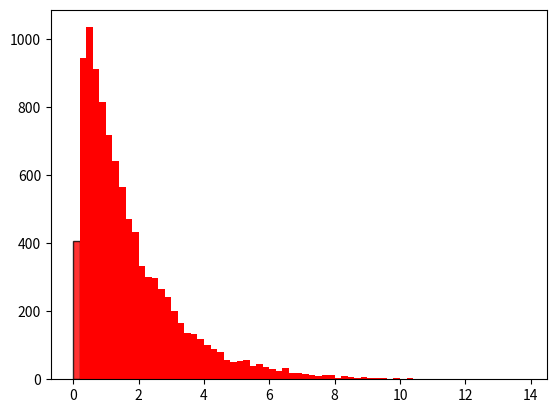

Python code for this plot: (Note: this script raises an exception after producing the figure.)
from __future__ import division, print_function
from random import random
from math import log, exp, sqrt

import matplotlib.pyplot as plt
import matplotlib.patches as mpatches
import numpy as np

def exponencial(lamb):
	#VA continua con distribucion exponencial de parametro lambda
	#X ~ E(lamb)
	U = random()
	return (-log(U) / float(lamb))

def repairModel(N, S, mean_fail, mean_repair):
	#N number of washing machines working correctly
	#S number of washing machines spared
	#r number of wm to be repaired
	#mean_fail mean time until a machine fail
	#mean_repair mean time to repair a machine

	#uptime
	t = 0
	#number of disable machines
	r = 0
	#time need to repair the first
	time_to_repare = np.inf

	T = 0

	tf = []

	#genero los tiempos de falla para cada lavarropas
	for _ in range(N):
		time_until_fail = exponencial(1 / float(mean_fail))
		tf.append(time_until_fail)

	#ordeno la lista de modo creciente
	tf.sort()

	while True:
		#Case 1: se rompe la lavadora antes de que la que se esta reparando este lista
		if tf[0] < time_to_repare:
			t = tf[0] #avanzo hasta el primer tiempo
			r += 1 #aumento la cantidad de lavarropas rotos
			if r == S+1: #No hay mas maquinas disponibles entonces termino
				T = t #guardo el tiempo de vida que tuvo
				break #termino el ciclo
			if r < S+1: #Caso en el que hay algun lavarropa de repuesto
				new_machine = exponencial(1/float(mean_fail)) #tiempo en el cual va a fallar la lavadora que incorporamos
				tf[0] = t + new_machine #cambio la que se rompio por la nueva en las lista de lavarropas actuales considerando el tiempo donde estoy parado
				tf.sort() #ordeno de modo creciente
			if r == 1: 
				# En este caso no habia ninguna lavadora rota por lo tanto arranca la reparacion de inmediato
				#y se completa en t + new_reparation osea el tiempo actual mas lo que demora
				new_reparation = exponencial(1/float(mean_repair))
				time_to_repare = t + new_reparation
		elif tf[0] >= time_to_repare:
			#en este caso la primer lavarropa que se rompe se rompe despues del tiempo necesario para reparar la que estaba en el taller
			t = time_to_repare #avanzo el tiempo hasta el punto que se que no se rompe nada
			r -= 1 #en este punto del tiempo ya pude reparar la que se estaba arreglando
			if r > 0:
				#si todavia quedan por arreglar
				#Pongo una maquina a reparar, tengo que ver cuanto va a demorar
				new_reparation = exponencial(1/float(mean_repair))
				time_to_repare = t + new_reparation
			if r == 0:
				#Caso en el que no hay lavarropas para reparar, entonces el seteo el tiempo en infinito
				time_to_repare = np.inf

	return	T


def repairModel_2(N, S, mean_fail, mean_repair):
	#N number of washing machines working correctly
	#S number of washing machines spared
	#r number of wm to be repaired
	#mean_fail mean time until a machine fail
	#mean_repair mean time to repair a machine

	#uptime
	t = 0
	#number of disable machines
	r = 0
	#time need to repair the first
	time_to_repare = []
	for _ in range(S):
		time_to_repare.append(np.inf)
	time_to_repare.sort()
	T = 0

	tf = []

	#genero los tiempos de falla para cada lavarropas
	for _ in range(N):
		time_until_fail = exponencial(1 / float(mean_fail))
		tf.append(time_until_fail)

	#ordeno la lista de modo creciente
	tf.sort()
	while True:
		#Case 1: se rompe la lavadora antes de que la que se esta reparando este lista
		min_repair = min(time_to_repare)
		if tf[0] < min_repair:
			t = tf[0] #avanzo hasta el primer tiempo
			r += 1 #aumento la cantidad de lavarropas rotos
			if r == S+1: #No hay mas maquinas disponibles entonces termino
				T = t #guardo el tiempo de vida que tuvo
				break #termino el ciclo
			if r < S+1: #Caso en el que hay algun lavarropa de repuesto
				new_machine = exponencial(1/float(mean_fail)) #tiempo en el cual va a fallar la lavadora que incorporamos
				tf[0] = t + new_machine #cambio la que se rompio por la nueva en las lista de lavarropas actuales considerando el tiempo donde estoy parado
				tf.sort() #ordeno de modo creciente
			if r == 1 or r == 2: 
				# En este caso no habia ninguna lavadora rota por lo tanto arranca la reparacion de inmediato
				#y se completa en t + new_reparation osea el tiempo actual mas lo que demora
				new_reparation = exponencial(1/float(mean_repair))
				if time_to_repare[0] is np.inf:
					time_to_repare[0] = t + new_reparation 
				elif time_to_repare[1] is np.inf:
					time_to_repare[1] = t + new_reparation

		elif tf[0] >= min_repair:
			#en este caso la primer lavarropa que se rompe se rompe despues del tiempo necesario para reparar la que estaba en el taller
			t = min_repair #avanzo el tiempo hasta el punto que se que no se rompe nada
			r -= 1 #en este punto del tiempo ya pude reparar la que se estaba arreglando
			if r > 1:
				#si todavia quedan por arreglar
				#Pongo una maquina a reparar, tengo que ver cuanto va a demorar
				new_reparation = exponencial(1/float(mean_repair))
				time_to_repare[time_to_repare.index(min_repair)] = t + new_reparation
				time_to_repare.sort()
			if r <= 1:
				#Caso en el que no hay lavarropas para reparar, entonces el seteo el tiempo en infinito
				time_to_repare[time_to_repare.index(min_repair)] = np.inf
				time_to_repare.sort()

	return	T


def esperanzayVarianza(n, N, S, mean_fail, mean_repair):
	"""

	calculo de la esperanza y varianza del tiempo de fallo del sistema del lavadero
	devuelve (esperanza, varianza, desviacion std)

	"""
	lst = []
	X1 = 0.0
	X2 = 0.0
	for _ in range(n):
		T = repairModel(N, S, mean_fail, mean_repair)
		X1 += T
		X2 += T**2
		lst.append(T)
	esperanza = X1/float(n)
	varianza = X2/float(n) - (esperanza ** 2)  # V(x) = E(X^2) - E(x)^2

	desviacion_std = sqrt(varianza)

	return esperanza, varianza, desviacion_std, lst

def esperanzayVarianza_2(n, N, S, mean_fail, mean_repair):
	"""

	calculo de la esperanza y varianza del tiempo de fallo del sistema del lavadero
	devuelve (esperanza, varianza, desviacion std)

	"""
	lst = []
	X1 = 0.0
	X2 = 0.0
	for _ in range(n):
		T = repairModel_2(N, S, mean_fail, mean_repair)
		X1 += T
		X2 += T**2
		lst.append(T)
	esperanza = X1/float(n)
	varianza = X2/float(n) - (esperanza ** 2)  # V(x) = E(X^2) - E(x)^2

	desviacion_std = sqrt(varianza)

	return esperanza, varianza, desviacion_std, lst


def main():
	n = 10000
	N = 5
	S = 2
	mean_fail = 1
	mean_repair = 1/8.0
	#N = 5   S =2  1 Tecnico
	esp, var, std, lst = esperanzayVarianza(n, N,S,mean_fail, mean_repair)
	print("Esperanza = ", esp)
	print("Varianza = ", var)
	print("Desviacion Standar = ", std)

	#S =2 N = 5, 2 tecnicos
	esp_2, var_2, std_2, lst_2 = esperanzayVarianza_2(n, N, S, mean_fail, mean_repair)
	
	print("\nEsperanza ejer 2 = ", esp_2)
	print("Varianza ejer 2 = ", var_2)
	print("Desviacion Standar ejer 2 = ", std_2)


	esp_3, var_3, std_3, lst_3 = esperanzayVarianza(n, N,3,mean_fail, mean_repair)
	print("\nEsperanza = ", esp_3)
	print("Varianza = ", var_3)
	print("Desviacion Standar = ", std_3)


	#plt.hist([lst,lst_2,lst_3], bins=100, color=['r','g','b'], alpha=[1.0,0.5,0.3], edgecolor='black', normed=True, label="prueba", histtype='barstacked', stacked=True)
	#FIGURA 1
	plt.figure(1)
	plt.hist(lst, bins=np.arange(0,14,0.2), color='r', alpha=0.8, edgecolor='black', normed=True, histtype='barstacked', stacked=True)
	plt.hist(lst_2, bins=np.arange(0,14,0.2), color='b', alpha=0.5, edgecolor='black', normed=True, histtype='barstacked', stacked=True)

	red_patch = mpatches.Patch(color='red', label='5 en Operancion, 2 Repuestos, 1 Tecnico')
	green_patch = mpatches.Patch(color='blue', label='5 en Operancion, 2 Repuestos, 2 Tecnicos')
	purple_patch = mpatches.Patch(color='purple', label='Interseccion de los datos')

	plt.legend(handles=[red_patch, green_patch, purple_patch])
	plt.xlabel("Cantidad de Meses")
	plt.ylabel("Frecuencia de Fallo")
	plt.title("Sistema actual contra la incorporacion de un tecnico")
	plt.xticks(range(14))
	plt.xlim(0,14)

	#FIGURA 2
	plt.figure(2)
	plt.hist(lst, bins=np.arange(0,14,0.2), color='r', alpha=0.8, edgecolor='black', normed=True, histtype='barstacked', stacked=True)
	plt.hist(lst_3, bins=np.arange(0,14,0.2), color='b', alpha=0.5, edgecolor='black', normed=True, histtype='barstacked', stacked=True)

	red_patch = mpatches.Patch(color='red', label='5 en Operancion, 2 Repuestos, 1 Tecnico')
	blue_patch = mpatches.Patch(color='blue', label='5 en Operancion, 3 Repuestos, 1 Tecnico')
	purple_patch = mpatches.Patch(color='purple', label='Interseccion de los datos')

	plt.legend(handles=[red_patch, blue_patch, purple_patch])
	plt.xlabel("Cantidad de Meses")
	plt.ylabel("Frecuencia de Fallo")
	plt.title("Sistema actual contra la incorporacion de una lavadora")
	plt.xticks(range(14))
	plt.xlim(0,14)
	

	#FIGURA 3
	plt.figure(3)
	plt.hist(lst_2, bins=np.arange(0,14,0.2), color='r', alpha=0.8, edgecolor='black', normed=True, histtype='barstacked', stacked=True)
	plt.hist(lst_3, bins=np.arange(0,14,0.2), color='b', alpha=0.5, edgecolor='black', normed=True, histtype='barstacked', stacked=True)

	red_patch = mpatches.Patch(color='red', label='5 en Operancion, 2 Repuestos, 2 Tecnicos')
	blue_patch = mpatches.Patch(color='blue', label='5 en Operancion, 3 Repuestos, 1 Tecnico')
	purple_patch = mpatches.Patch(color='purple', label='Interseccion de los datos')

	plt.legend(handles=[red_patch, blue_patch, purple_patch])
	plt.xlabel("Cantidad de Meses")
	plt.ylabel("Frecuencia de Fallo")
	plt.title("Comparacion entre las opciones a implementar")
	plt.xticks(range(14))
	plt.xlim(0,14)

	
	#FIGURA 4
	plt.figure(4)
	plt.hist(lst, bins=np.arange(0,14,0.2), color='r', alpha=0.8, edgecolor='black', normed=True, histtype='barstacked', stacked=True)	
	plt.hist(lst_2, bins=np.arange(0,14,0.2), color='cyan', alpha=0.5, edgecolor='black', normed=True, histtype='barstacked', stacked=True)
	plt.hist(lst_3, bins=np.arange(0,14,0.2), color='yellow', alpha=0.3, edgecolor='black', normed=True, histtype='barstacked', stacked=True)

	red_patch = mpatches.Patch(color='red', label='5 en Operancion, 2 Repuestos, 1 Tecnicos')
	cyan_patch = mpatches.Patch(color='cyan', label='5 en Operancion, 2 Repuestos, 2 Tecnicos')
	yellow_patch = mpatches.Patch(color='yellow', label='5 en Operancion, 3 Repuestos, 1 Tecnico')
	purple_patch = mpatches.Patch(color='purple', label='Interseccion de los datos')

	#plt.legend(handles=[red_patch, cyan_patch, yellow_patch])
	plt.xlabel("Cantidad de Meses")
	plt.ylabel("Frecuencia de Fallo")
	plt.title("Comparacion entre las opciones a implementar")
	plt.xticks(range(14))
	plt.xlim(0,14)
	plt.show()



if __name__ == "__main__":
	main()
